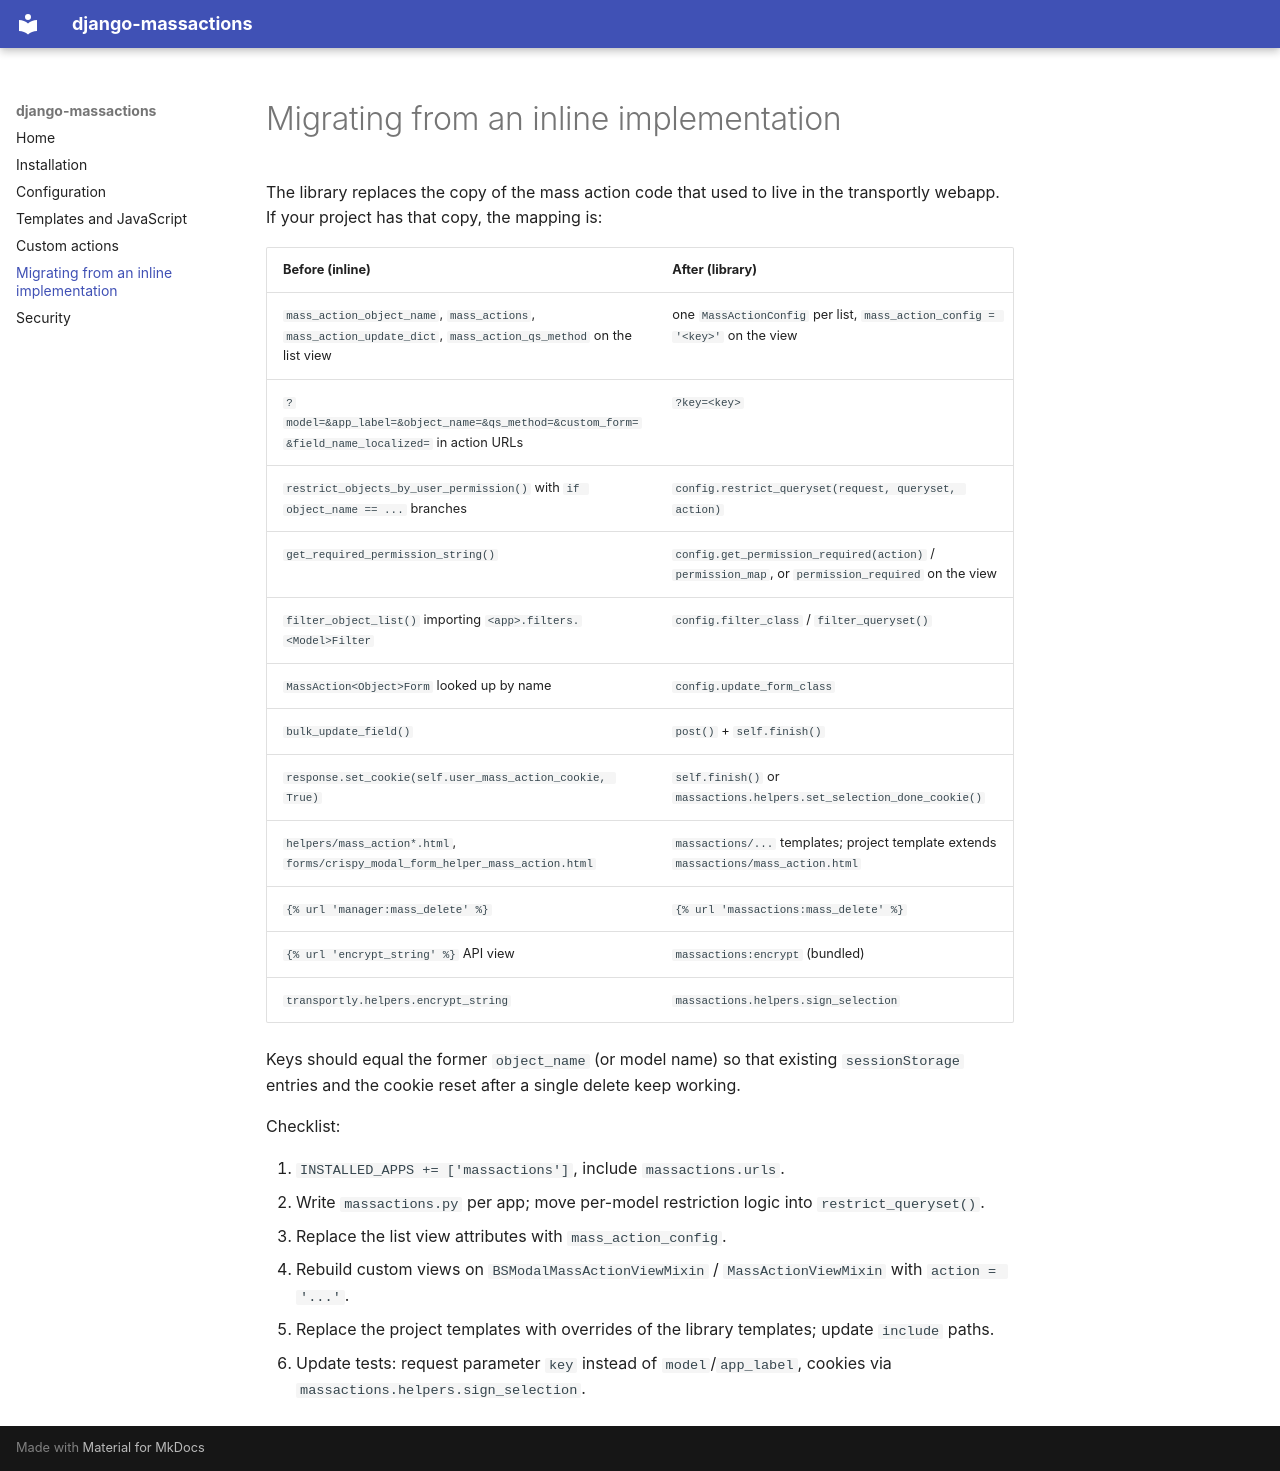

repository: soltys-m/django-massactions · page: migration/index.html · generator: mkdocs

# Migrating from an inline implementation

The library replaces the copy of the mass action code that used to live in the transportly webapp.
If your project has that copy, the mapping is:

| Before (inline) | After (library) |
|---|---|
| `mass_action_object_name`, `mass_actions`, `mass_action_update_dict`, `mass_action_qs_method` on the list view | one `MassActionConfig` per list, `mass_action_config = '<key>'` on the view |
| `?model=&app_label=&object_name=&qs_method=&custom_form=&field_name_localized=` in action URLs | `?key=<key>` |
| `restrict_objects_by_user_permission()` with `if object_name == ...` branches | `config.restrict_queryset(request, queryset, action)` |
| `get_required_permission_string()` | `config.get_permission_required(action)` / `permission_map`, or `permission_required` on the view |
| `filter_object_list()` importing `<app>.filters.<Model>Filter` | `config.filter_class` / `filter_queryset()` |
| `MassAction<Object>Form` looked up by name | `config.update_form_class` |
| `bulk_update_field()` | `post()` + `self.finish()` |
| `response.set_cookie(self.user_mass_action_cookie, True)` | `self.finish()` or `massactions.helpers.set_selection_done_cookie()` |
| `helpers/mass_action*.html`, `forms/crispy_modal_form_helper_mass_action.html` | `massactions/...` templates; project template extends `massactions/mass_action.html` |
| `{% url 'manager:mass_delete' %}` | `{% url 'massactions:mass_delete' %}` |
| `{% url 'encrypt_string' %}` API view | `massactions:encrypt` (bundled) |
| `transportly.helpers.encrypt_string` | `massactions.helpers.sign_selection` |

Keys should equal the former `object_name` (or model name) so that existing `sessionStorage` entries and
the cookie reset after a single delete keep working.

Checklist:

1. `INSTALLED_APPS += ['massactions']`, include `massactions.urls`.
2. Write `massactions.py` per app; move per-model restriction logic into `restrict_queryset()`.
3. Replace the list view attributes with `mass_action_config`.
4. Rebuild custom views on `BSModalMassActionViewMixin` / `MassActionViewMixin` with `action = '...'`.
5. Replace the project templates with overrides of the library templates; update `include` paths.
6. Update tests: request parameter `key` instead of `model`/`app_label`, cookies via
   `massactions.helpers.sign_selection`.
